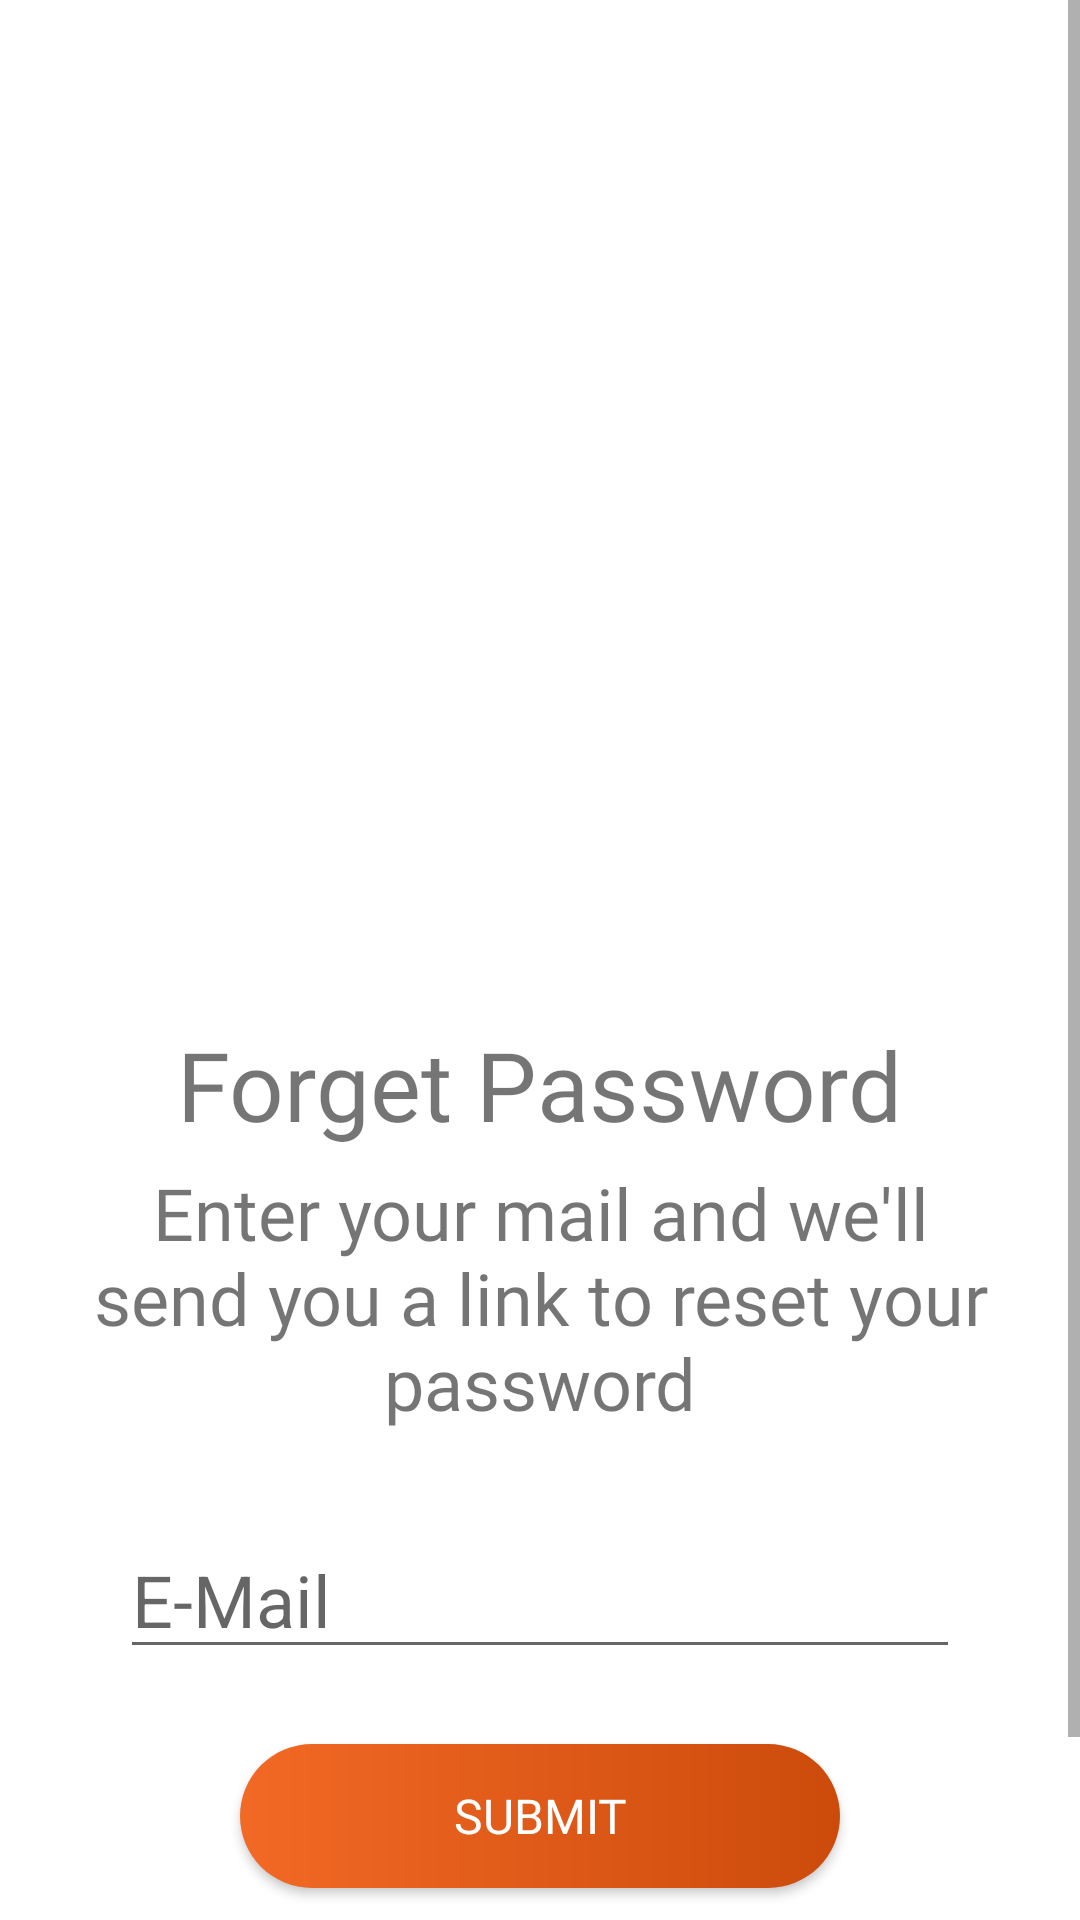

Write the Android layout XML for this screen, with the resource values it uses.
<!-- AndroidManifest.xml: application theme Theme.SYSFOOD -->
<!-- res/layout/activity_forget_password.xml -->
<?xml version="1.0" encoding="utf-8"?>
<ScrollView xmlns:android="http://schemas.android.com/apk/res/android"
    xmlns:app="http://schemas.android.com/apk/res-auto"
    xmlns:tools="http://schemas.android.com/tools"
    android:layout_width="match_parent"
    android:layout_height="match_parent"
    tools:context=".SignUp"

    android:background="#fff"
    >
    <LinearLayout
        android:layout_width="match_parent"
        android:layout_height="match_parent"
        android:orientation="vertical"
        android:padding="20sp"
        >

    <ImageView
        android:id="@+id/imgLog"
        android:layout_width="match_parent"
        android:layout_height="300dp"
        android:src="@drawable/lock"
        android:layout_gravity="center"
        android:layout_marginTop="20dp"

        />

    <TextView
        android:id="@+id/txtForget"
        android:layout_width="wrap_content"
        android:layout_height="wrap_content"
        android:layout_gravity="center"
        android:layout_marginTop="0dp"
        android:fontFamily="@font/oswaldbold"
        android:gravity="center"
        android:text="Forget Password"
        android:textSize="32sp"
        android:transitionName="logoText" />

    <TextView
        android:id="@+id/txtCreate"
        android:layout_width="match_parent"
        android:layout_height="wrap_content"
        android:layout_marginTop="5dp"
        android:fontFamily="@font/oswaldlight"
        android:gravity="center"
        android:text="Enter your mail and we'll send you a link to reset your password"
        android:textSize="24sp"
        android:transitionName="logoText" />

    <LinearLayout
        android:layout_width="match_parent"
        android:layout_height="wrap_content"
        android:layout_marginTop="10dp"
        android:gravity="center"
        android:layout_marginBottom="20dp"
        android:orientation="vertical">


        <EditText
            android:id="@+id/editTextTextEmailAddress"
            android:layout_width="match_parent"
            android:layout_height="wrap_content"
           android:layout_margin="20dp"
            android:textSize="24sp"
            android:ems="10"
            android:hint="E-Mail"
            android:inputType="textEmailAddress" />

        <Button
            android:id="@+id/btnSubmit"
            android:layout_width="200dp"

            android:layout_height="wrap_content"
            android:layout_gravity="center"
            android:layout_marginTop="5dp"
            android:layout_marginBottom="5dp"


            android:background="@drawable/btn_custom"
            android:fontFamily="@font/oswaldlight"
            android:text="Submit"
            android:textColor="#fff"
            android:textSize="16sp" />

        <Button
            android:id="@+id/btn_alreadyHaveAnAccount"
            android:layout_width="wrap_content"

            android:layout_height="wrap_content"
            android:layout_gravity="right"
            android:layout_marginTop="5dp"
            android:background="#00000000"
            android:fontFamily="@font/oswaldlight"
            android:minHeight="28dp"
            android:text=" Back to log in"
            android:textColor="#000"
            android:textSize="16sp" />


    </LinearLayout>
    </LinearLayout>

</ScrollView>
<!-- resources referenced by this layout -->
<resources>
  <!-- drawable btn_custom (drawable) -->
  <?xml version="1.0" encoding="utf-8"?>
  <shape xmlns:android="http://schemas.android.com/apk/res/android">
  
  
      <gradient
          android:startColor="#f26925"
          android:endColor="#CC4B0B"
          android:angle="360"
          />
  
  
  <corners
      android:bottomRightRadius="25dp"
      android:bottomLeftRadius="25dp"
      android:topLeftRadius="25dp"
      android:topRightRadius="25dp"
      />
  </shape>
  <style name="Theme.SYSFOOD" parent="Theme.MaterialComponents.DayNight.DarkActionBar">
          
          <item name="colorPrimary">#f26925</item>
          <item name="colorPrimaryVariant">#f26925</item>
          <item name="colorOnPrimary">@color/white</item>
          
          <item name="colorSecondary">@color/teal_200</item>
          <item name="colorSecondaryVariant">@color/teal_700</item>
          <item name="colorOnSecondary">@color/black</item>
          
          <item name="android:statusBarColor" tools:targetApi="l">?attr/colorPrimary</item>
          
      </style>
  <!-- not gathered from this repository: default colours our renderer supplied (Android Studio template values) -->
  <color name="teal_200">#FF03DAC5</color>
  <color name="teal_700">#FF018786</color>
  <color name="black">#FF000000</color>
  <color name="white">#FFFFFFFF</color>
</resources>
